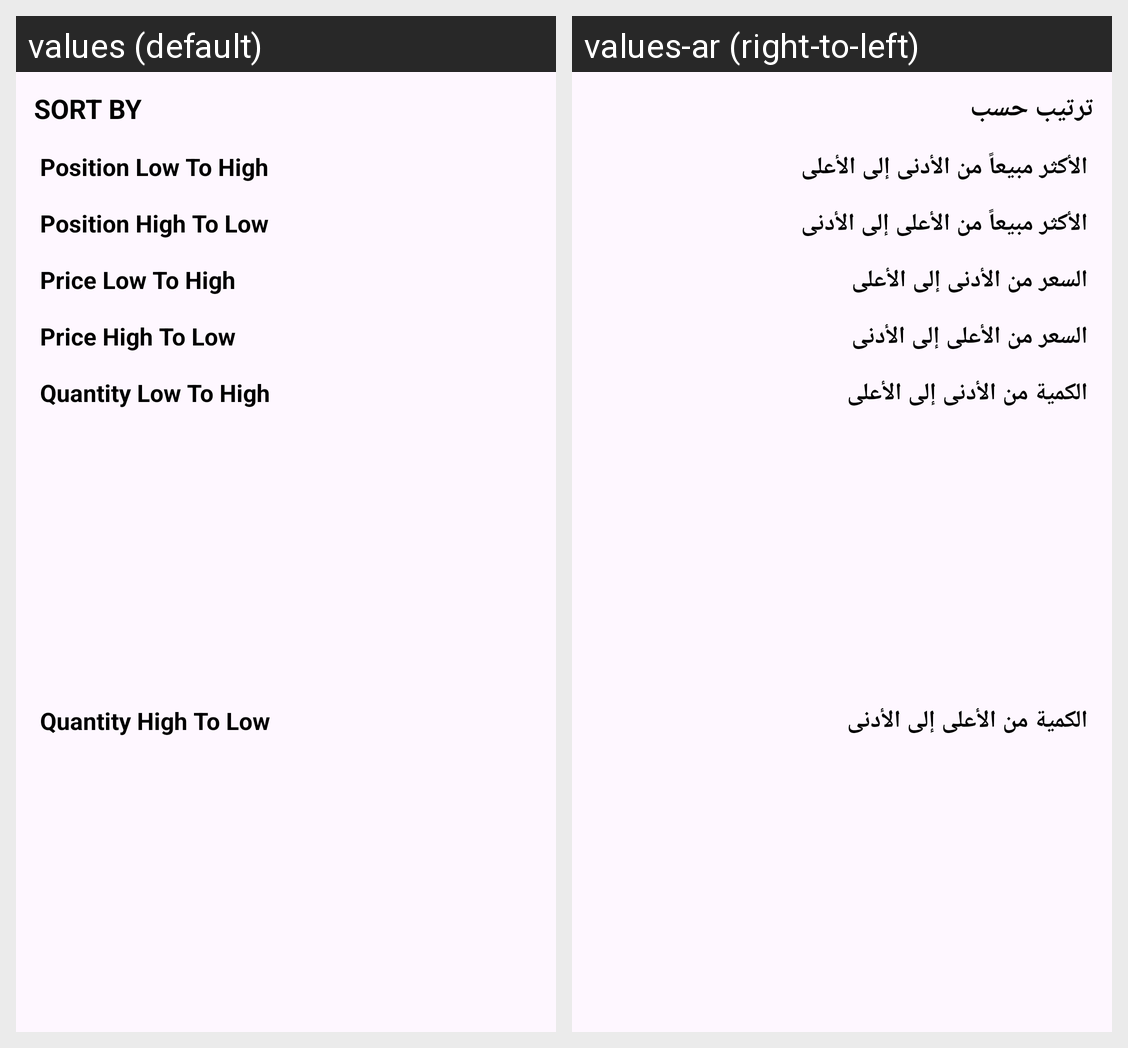

Here is an Android app screen in its default locale and in the app's own translations. Write out the translated-string differences for the strings that appear on this screen.
Android screen res/layout/sort_bottom_sheet_dialog.xml rendered under 2 locales, left to right: values (default), values-ar (right-to-left). Device: Nexus 5 (rendered at 1080×1920; each locale shown at half size, 540×960, under a caption strip naming it); theme Theme.2BCopyCat.
Strings drawn on this screen, with the default value and each locale's value (text and hints the layout hard-codes, and strings that could not be matched under every locale, appear in the picture but are not listed):

sort_by
  values: Sort By
  values-ar: ترتيب حسب

position_low_to_high
  values: Position Low To High
  values-ar: الأكثر مبيعاً من الأدنى إلى الأعلى

position_high_to_low
  values: Position High To Low
  values-ar: الأكثر مبيعاً من الأعلى إلى الأدنى

price_low_to_high
  values: Price Low To High
  values-ar: السعر من الأدنى إلى الأعلى

price_high_to_low
  values: Price High To Low
  values-ar: السعر من الأعلى إلى الأدنى

quantity_low_to_high
  values: Quantity Low To High
  values-ar: الكمية من الأدنى إلى الأعلى

quantity_high_to_low
  values: Quantity High To Low
  values-ar: الكمية من الأعلى إلى الأدنى
